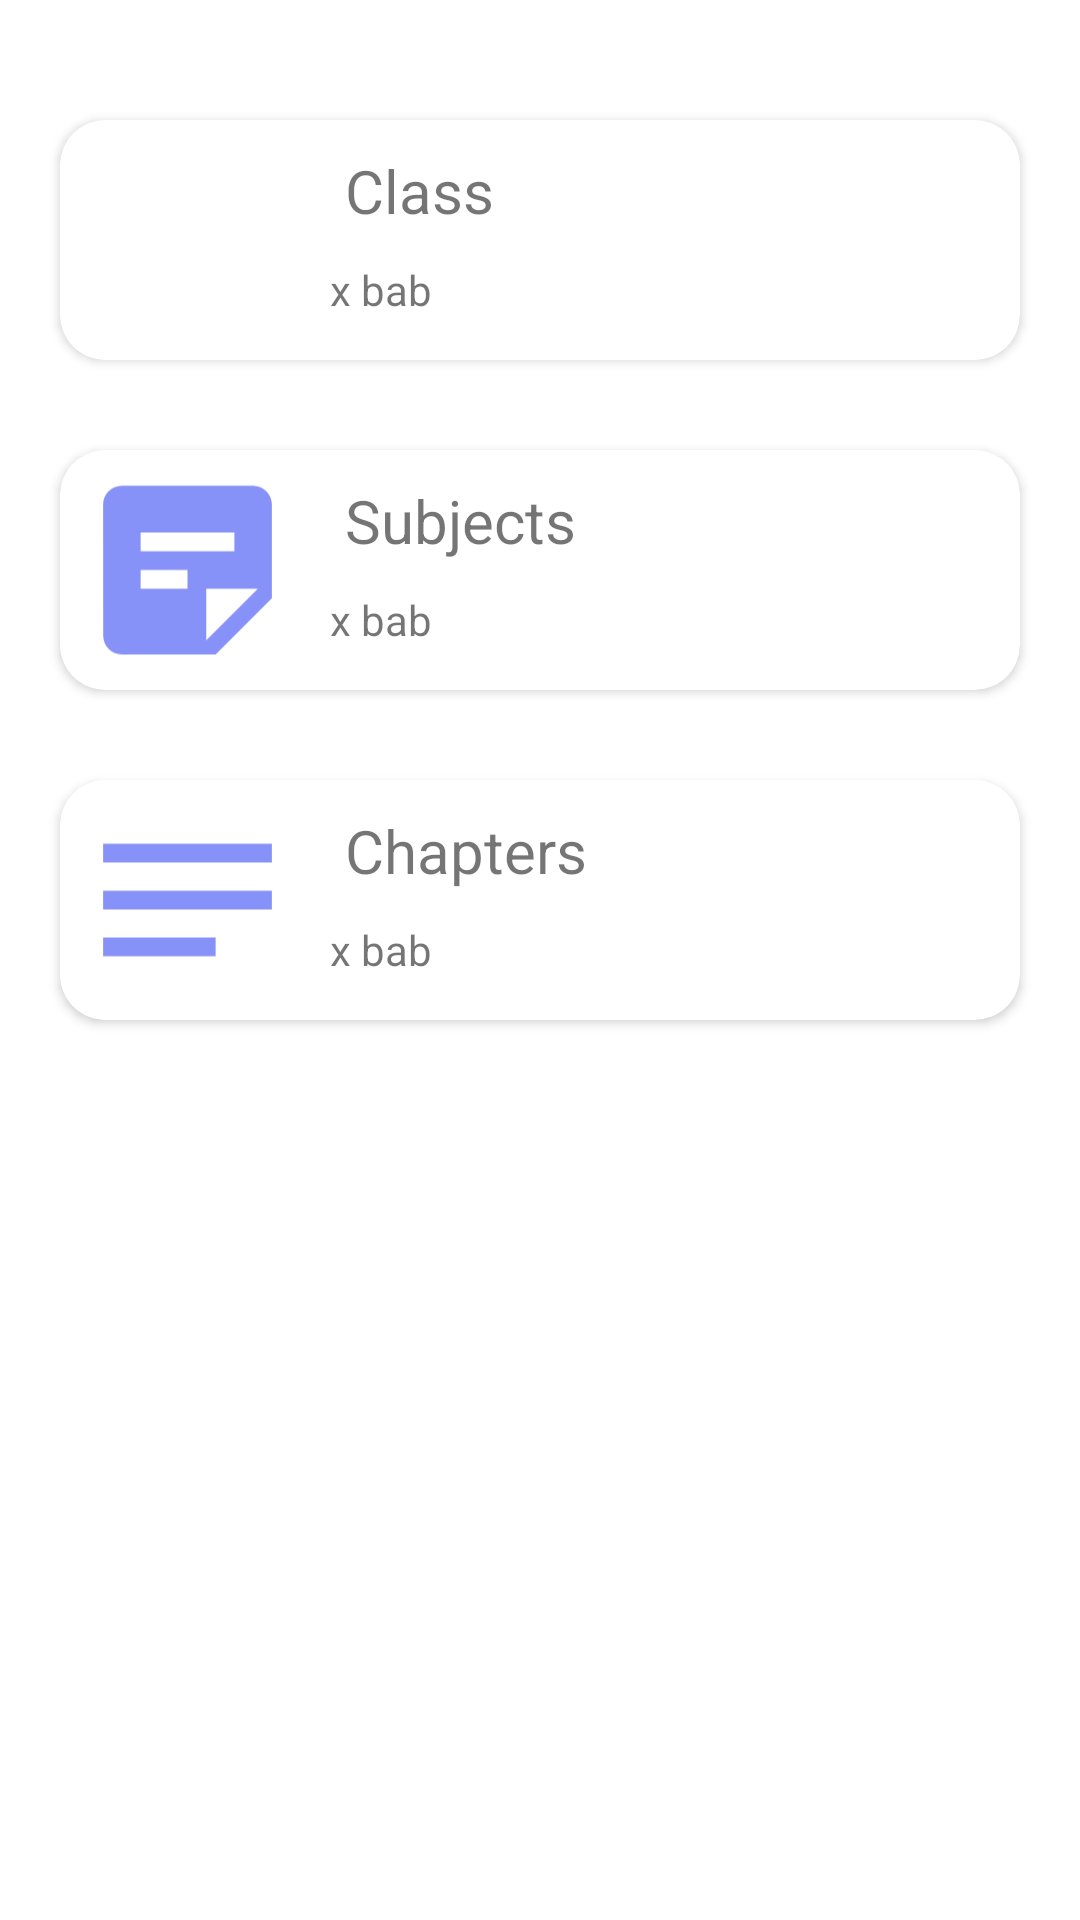

Reconstruct the res/layout file that produces this screen, plus the resources it refers to.
<!-- AndroidManifest.xml: application theme Theme.Elearning -->
<!-- res/layout/activity_admin.xml -->
<?xml version="1.0" encoding="utf-8"?>
<ScrollView xmlns:android="http://schemas.android.com/apk/res/android"
    xmlns:app="http://schemas.android.com/apk/res-auto"
    xmlns:tools="http://schemas.android.com/tools"
    android:layout_width="match_parent"
    android:layout_height="match_parent"
    android:orientation="vertical"
    android:gravity="center_horizontal"
    tools:context=".AdminActivity">
    <LinearLayout
        android:layout_width="match_parent"
        android:layout_height="match_parent"
        android:orientation="vertical"
        android:paddingTop="20dp"
        android:paddingHorizontal="10dp">

        <androidx.cardview.widget.CardView
            android:id="@+id/kelas"
            android:layout_width="match_parent"
            android:layout_height="80dp"
            android:layout_marginTop="20dp"
            android:layout_marginBottom="10dp"
            app:cardCornerRadius="15dp"
            android:padding="5dp"
            android:layout_marginHorizontal="10dp">

            <LinearLayout
                android:layout_width="match_parent"
                android:layout_height="match_parent"
                android:orientation="horizontal">
                <ImageView
                    android:layout_width="80dp"
                    android:layout_height="80dp"
                    android:paddingStart="5dp"
                    android:src="@drawable/ic_baseline_school_24" />
                <LinearLayout
                    android:layout_width="match_parent"
                    android:layout_height="match_parent"
                    android:orientation="vertical">
                    <TextView
                        android:layout_width="match_parent"
                        android:layout_height="wrap_content"
                        android:text="Class"
                        android:paddingVertical="10dp"
                        android:textSize="20dp"
                        android:paddingHorizontal="15dp" />
                    <TextView
                        android:layout_width="match_parent"
                        android:layout_height="wrap_content"
                        android:text="x bab"
                        android:paddingHorizontal="10dp" />
                </LinearLayout>
            </LinearLayout>
        </androidx.cardview.widget.CardView>

        <androidx.cardview.widget.CardView
            android:id="@+id/mapel"
            android:layout_width="match_parent"
            android:layout_height="80dp"
            android:layout_marginBottom="10dp"
            android:layout_marginTop="20dp"
            app:cardCornerRadius="15dp"
            android:padding="5dp"
            android:layout_marginHorizontal="10dp">

            <LinearLayout
                android:layout_width="match_parent"
                android:layout_height="match_parent"
                android:orientation="horizontal">
                <ImageView
                    android:layout_width="80dp"
                    android:layout_height="80dp"
                    android:paddingStart="5dp"
                    android:src="@drawable/ic_baseline_sticky_note_2_24" />
                <LinearLayout
                    android:layout_width="match_parent"
                    android:layout_height="match_parent"
                    android:orientation="vertical">
                    <TextView
                        android:layout_width="match_parent"
                        android:layout_height="wrap_content"
                        android:text="Subjects "
                        android:paddingVertical="10dp"
                        android:textSize="20dp"
                        android:paddingHorizontal="15dp" />
                    <TextView
                        android:layout_width="match_parent"
                        android:layout_height="wrap_content"
                        android:text="x bab"
                        android:paddingHorizontal="10dp" />
                </LinearLayout>
            </LinearLayout>
        </androidx.cardview.widget.CardView>

        <androidx.cardview.widget.CardView
            android:id="@+id/bab"
            android:layout_width="match_parent"
            android:layout_height="80dp"
            android:layout_marginTop="20dp"
            android:layout_marginBottom="10dp"
            app:cardCornerRadius="15dp"
            android:padding="5dp"
            android:layout_marginHorizontal="10dp">

            <LinearLayout
                android:layout_width="match_parent"
                android:layout_height="match_parent"
                android:orientation="horizontal">
                <ImageView
                    android:layout_width="80dp"
                    android:layout_height="80dp"
                    android:paddingStart="5dp"
                    android:src="@drawable/ic_baseline_notes_24" />
                <LinearLayout
                    android:layout_width="match_parent"
                    android:layout_height="match_parent"
                    android:orientation="vertical">
                    <TextView
                        android:layout_width="match_parent"
                        android:layout_height="wrap_content"
                        android:text="Chapters"
                        android:paddingVertical="10dp"
                        android:textSize="20dp"
                        android:paddingHorizontal="15dp" />
                    <TextView
                        android:layout_width="match_parent"
                        android:layout_height="wrap_content"
                        android:text="x bab"
                        android:paddingHorizontal="10dp" />
                </LinearLayout>
            </LinearLayout>
        </androidx.cardview.widget.CardView>

    </LinearLayout>

</ScrollView>
<!-- resources referenced by this layout -->
<resources>
  <!-- drawable ic_baseline_notes_24 (drawable) -->
  <vector android:height="24dp" android:tint="#8692F7"
      android:viewportHeight="24" android:viewportWidth="24"
      android:width="24dp" xmlns:android="http://schemas.android.com/apk/res/android">
      <path android:fillColor="@android:color/white" android:pathData="M3,18h12v-2L3,16v2zM3,6v2h18L21,6L3,6zM3,13h18v-2L3,11v2z"/>
  </vector>
  <!-- drawable ic_baseline_sticky_note_2_24 (drawable) -->
  <vector android:height="24dp" android:tint="#8692F7"
      android:viewportHeight="24" android:viewportWidth="24"
      android:width="24dp" xmlns:android="http://schemas.android.com/apk/res/android">
      <path android:fillColor="@android:color/white" android:pathData="M19,3H4.99C3.89,3 3,3.9 3,5l0.01,14c0,1.1 0.89,2 1.99,2h10l6,-6V5C21,3.9 20.1,3 19,3zM7,8h10v2H7V8zM12,14H7v-2h5V14zM14,19.5V14h5.5L14,19.5z"/>
  </vector>
  <style name="Theme.Elearning" parent="Theme.MaterialComponents.DayNight.NoActionBar">
          
          <item name="colorPrimary">@color/purple_500</item>
          <item name="colorPrimaryVariant">#FFFFFF</item>
          <item name="colorOnPrimary">@color/white</item>
          
          <item name="colorSecondary">@color/teal_200</item>
          <item name="colorSecondaryVariant">@color/teal_700</item>
          <item name="colorOnSecondary">@color/black</item>
          
          <item name="android:statusBarColor" tools:targetApi="l">?attr/colorPrimaryVariant</item>
          
  
  
      </style>
  <color name="purple_500">#FF6200EE</color>
  <color name="white">#FFFFFFFF</color>
  <color name="teal_200">#FF03DAC5</color>
  <color name="teal_700">#FF018786</color>
  <color name="black">#FF000000</color>
</resources>
